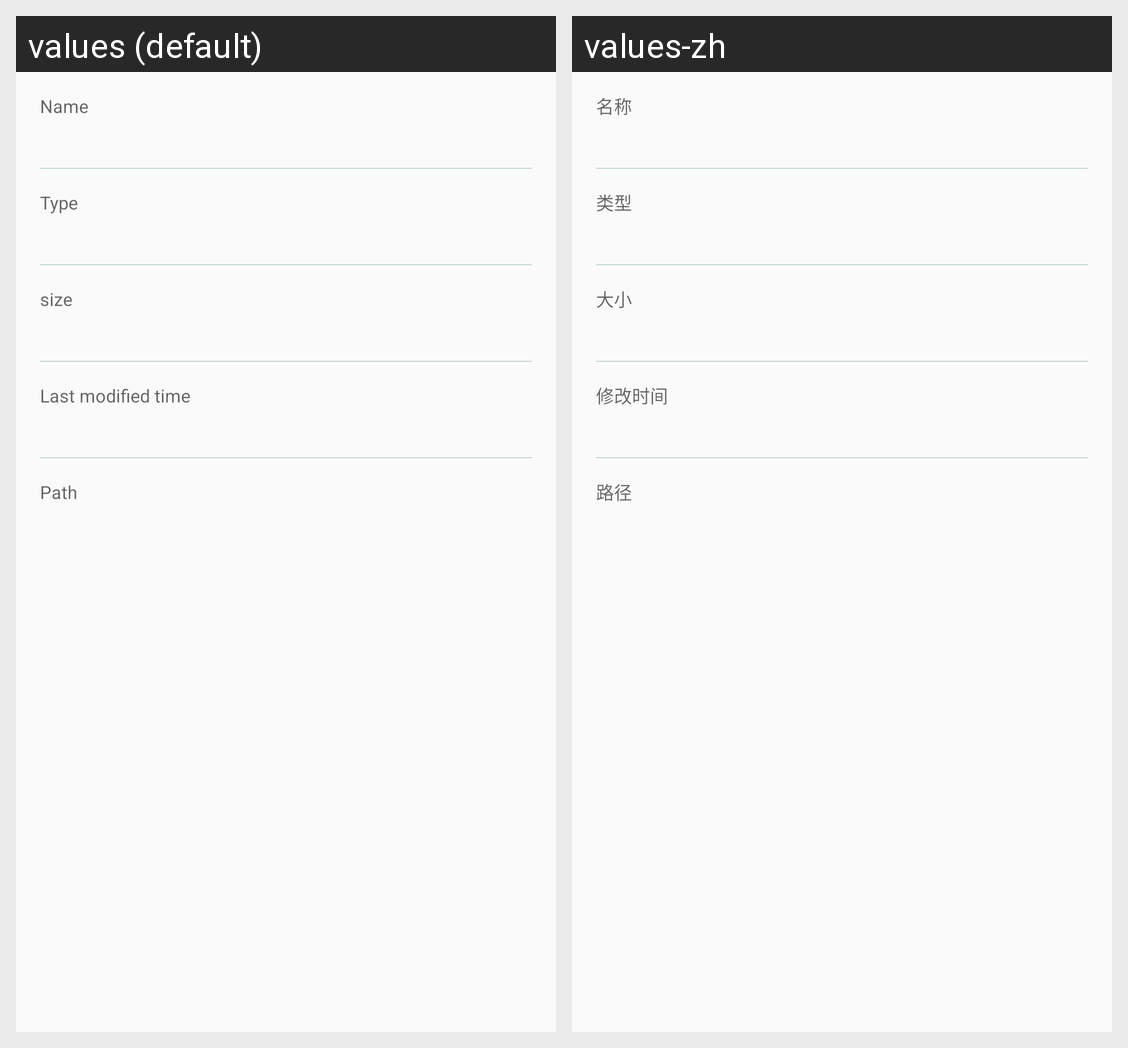

Translations of the strings shown on this Android screen, per locale in the grid:
Android screen res/layout/fragment_file_info.xml rendered under 2 locales, left to right: values (default), values-zh. Device: Nexus 5 (rendered at 1080×1920; each locale shown at half size, 540×960, under a caption strip naming it); theme AppTheme.
Strings drawn on this screen, with the default value and each locale's value (text and hints the layout hard-codes, and strings that could not be matched under every locale, appear in the picture but are not listed):

name
  values: Name
  values-zh: 名称

type
  values: Type
  values-zh: 类型

size
  values: size
  values-zh: 大小

lastModifiedTime
  values: Last modified time
  values-zh: 修改时间

path
  values: Path
  values-zh: 路径
